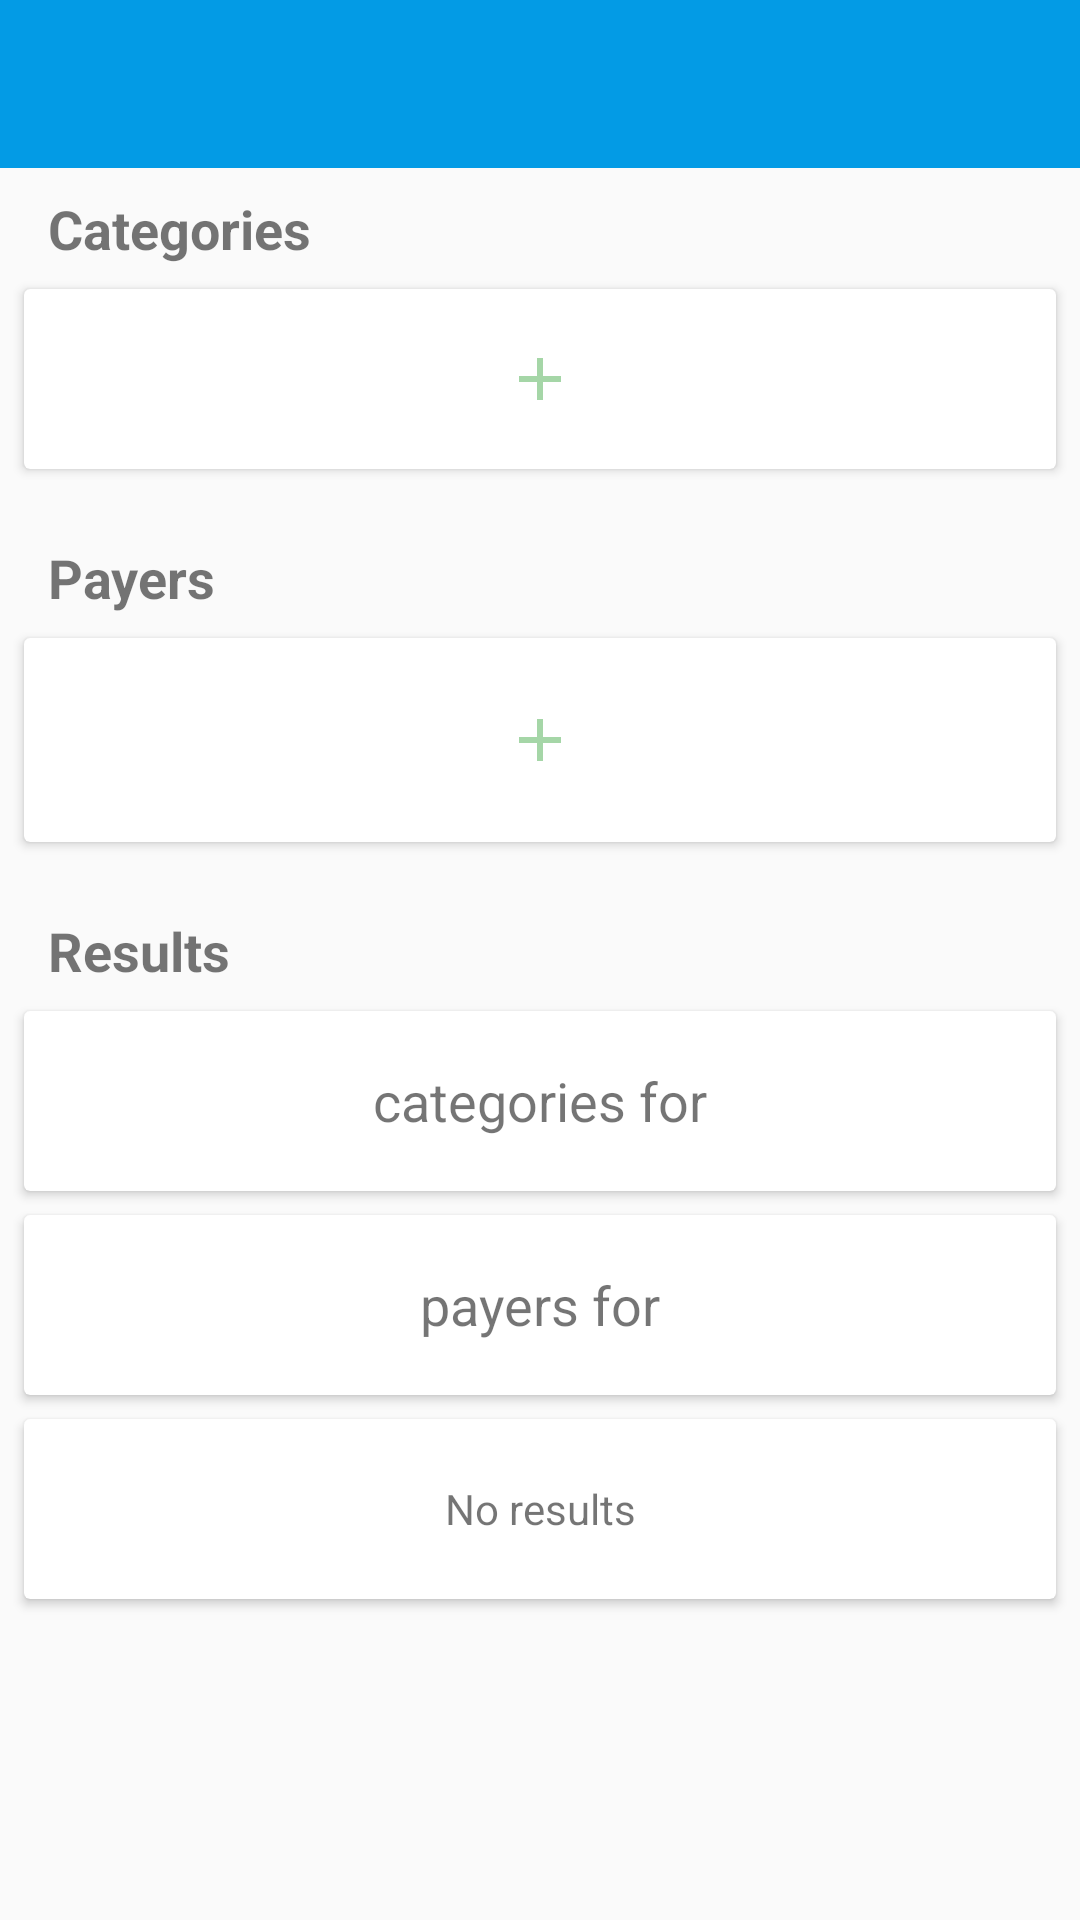

The Android layout XML behind this screen, and the referenced resources:
<!-- AndroidManifest.xml: application theme AppTheme -->
<!-- res/layout/activity_main.xml -->
<?xml version="1.0" encoding="utf-8"?>
<androidx.core.widget.NestedScrollView xmlns:tools="http://schemas.android.com/tools"
    xmlns:android="http://schemas.android.com/apk/res/android"
    xmlns:app="http://schemas.android.com/apk/res-auto"
    tools:context="name.marinchenko.partycalc.android.activity.MainActivity"
    android:layout_width="match_parent"
    android:layout_height="match_parent"
    >

    <LinearLayout
        android:id="@+id/base_layout"
        android:layout_width="match_parent"
        android:layout_height="wrap_content"
        android:orientation="vertical"
        android:focusable="true"
        android:focusableInTouchMode="true"
        android:descendantFocusability="beforeDescendants"
        >

        <include layout="@layout/toolbar"/>

        <TextView
            android:layout_width="match_parent"
            android:layout_height="wrap_content"
            android:text="@string/products_title"
            android:layout_marginTop="8dp"
            android:layout_marginBottom="4dp"
            android:layout_marginStart="16dp"
            android:layout_marginEnd="16dp"
            android:textSize="18sp"
            android:textStyle="bold"
            />

        <androidx.recyclerview.widget.RecyclerView
            android:id="@+id/list_products"
            android:layout_width="match_parent"
            android:layout_height="wrap_content"
            android:nestedScrollingEnabled="false"
            android:layoutAnimation="@anim/up_to_down_anim"
            />

        <androidx.cardview.widget.CardView
            android:layout_width="match_parent"
            android:layout_height="60dp"
            android:layout_marginTop="4dp"
            android:layout_marginBottom="8dp"
            android:layout_marginStart="8dp"
            android:layout_marginEnd="8dp"
            >

            <ImageButton
                android:id="@+id/add_product_button"
                android:layout_width="match_parent"
                android:layout_height="match_parent"
                android:src="@drawable/ic_add_ltgreen_24dp"
                android:background="@color/colorTransparent"
                android:contentDescription="@string/add_product"
                />

        </androidx.cardview.widget.CardView>



        <TextView
            android:layout_width="match_parent"
            android:layout_height="wrap_content"
            android:text="@string/payers_title"
            android:layout_marginTop="16dp"
            android:layout_marginBottom="4dp"
            android:layout_marginStart="16dp"
            android:layout_marginEnd="16dp"
            android:textSize="18sp"
            android:textStyle="bold"
            />

        <androidx.recyclerview.widget.RecyclerView
            android:id="@+id/list_payers"
            android:layout_width="match_parent"
            android:layout_height="wrap_content"
            android:nestedScrollingEnabled="false"
            android:layoutAnimation="@anim/up_to_down_anim"
            />

        <androidx.cardview.widget.CardView
            android:layout_width="match_parent"
            android:layout_height="68dp"
            android:layout_marginTop="4dp"
            android:layout_marginBottom="8dp"
            android:layout_marginStart="8dp"
            android:layout_marginEnd="8dp"
            >

            <ImageButton
                android:id="@+id/add_payer_button"
                android:layout_width="match_parent"
                android:layout_height="match_parent"
                android:src="@drawable/ic_add_ltgreen_24dp"
                android:background="@color/colorTransparent"
                android:contentDescription="@string/add_payer"
                />

        </androidx.cardview.widget.CardView>

        <TextView
            android:layout_width="match_parent"
            android:layout_height="wrap_content"
            android:text="@string/results_title"
            android:layout_marginTop="16dp"
            android:layout_marginBottom="4dp"
            android:layout_marginStart="16dp"
            android:layout_marginEnd="16dp"
            android:textSize="18sp"
            android:textStyle="bold"
            />

        <androidx.cardview.widget.CardView
            android:layout_width="match_parent"
            android:layout_height="wrap_content"
            android:layout_marginTop="4dp"
            android:layout_marginBottom="4dp"
            android:layout_marginStart="8dp"
            android:layout_marginEnd="8dp"
            >

            <TextView
                android:id="@+id/result_products"
                android:layout_width="match_parent"
                android:layout_height="60dp"
                android:textSize="18sp"
                android:text="@string/result_products"
                android:gravity="center"
                />

        </androidx.cardview.widget.CardView>

        <androidx.cardview.widget.CardView
            android:layout_width="match_parent"
            android:layout_height="wrap_content"
            android:layout_marginTop="4dp"
            android:layout_marginBottom="4dp"
            android:layout_marginStart="8dp"
            android:layout_marginEnd="8dp"
            >

            <TextView
                android:id="@+id/result_payers"
                android:layout_width="match_parent"
                android:layout_height="60dp"
                android:textSize="18sp"
                android:text="@string/result_payers"
                android:gravity="center"
                />

        </androidx.cardview.widget.CardView>


        <androidx.recyclerview.widget.RecyclerView
            android:id="@+id/list_results"
            android:layout_width="match_parent"
            android:layout_height="wrap_content"
            android:nestedScrollingEnabled="false"
            android:layoutAnimation="@anim/up_to_down_anim"
            />

        <androidx.cardview.widget.CardView
            android:id="@+id/no_results_layout"
            android:layout_width="match_parent"
            android:layout_height="wrap_content"
            android:layout_marginTop="4dp"
            android:layout_marginBottom="4dp"
            android:layout_marginStart="8dp"
            android:layout_marginEnd="8dp"
            >

            <TextView
                android:id="@+id/no_results"
                android:layout_width="match_parent"
                android:layout_height="60dp"
                android:textSize="14sp"
                android:text="@string/no_results"
                android:gravity="center"
                />

        </androidx.cardview.widget.CardView>

        <View
            android:layout_width="match_parent"
            android:layout_height="8dp"
            />

    </LinearLayout>


</androidx.core.widget.NestedScrollView>
<!-- res/layout/toolbar.xml (included above) -->
<?xml version="1.0" encoding="utf-8"?>
<LinearLayout
    xmlns:android="http://schemas.android.com/apk/res/android"
    android:id="@+id/toolbar_layout"
    android:layout_width="match_parent"
    android:layout_height="wrap_content"
    android:orientation="vertical">

    <android.support.v7.widget.Toolbar
        android:id="@+id/toolbar"
        style="@style/Toolbar" >

    </android.support.v7.widget.Toolbar>


</LinearLayout>
<!-- resources referenced by this layout -->
<resources>
  <color name="colorTransparent">#00000000</color>
  <!-- drawable ic_add_ltgreen_24dp (drawable) -->
  <vector android:height="24dp" android:tint="#A5D6A7"
      android:viewportHeight="24.0" android:viewportWidth="24.0"
      android:width="24dp" xmlns:android="http://schemas.android.com/apk/res/android">
      <path android:fillColor="#FF000000" android:pathData="M19,13h-6v6h-2v-6H5v-2h6V5h2v6h6v2z"/>
  </vector>
  <string name="add_payer">Add payer</string>
  <string name="add_product">Add category</string>
  <string name="no_results">No results</string>
  <string name="payers_title">Payers</string>
  <string name="products_title">Categories</string>
  <string name="result_payers">payers for</string>
  <string name="result_products">categories for</string>
  <string name="results_title">Results</string>
  <style name="Toolbar" parent="ThemeOverlay.AppCompat.ActionBar">
          <item name="android:layout_width">match_parent</item>
          <item name="android:layout_height">?attr/actionBarSize</item>
          <item name="android:elevation">4dp</item>
          <item name="android:theme">@style/ThemeOverlay.AppCompat.Dark.ActionBar</item>
          <item name="popupTheme">@style/Theme.AppCompat.Light</item>
          <item name="android:background">@color/colorPrimary</item>
      </style>
  <style name="AppTheme" parent="Theme.AppCompat.Light.NoActionBar">
          
          <item name="colorPrimary">@color/colorPrimary</item>
          <item name="colorPrimaryDark">@color/colorPrimaryDark</item>
          <item name="colorAccent">@color/colorAccent</item>
      </style>
  <color name="colorPrimary">#039BE5</color>
  <color name="colorPrimaryDark">#17678B</color>
  <color name="colorAccent">#FB8C00</color>
</resources>
